Labelled photos from "processed2", an image-classification folder in StanvenNg/DSI15_CAPSTONE_PROJ. The possible labels are: industrial style, Scandinavian style.

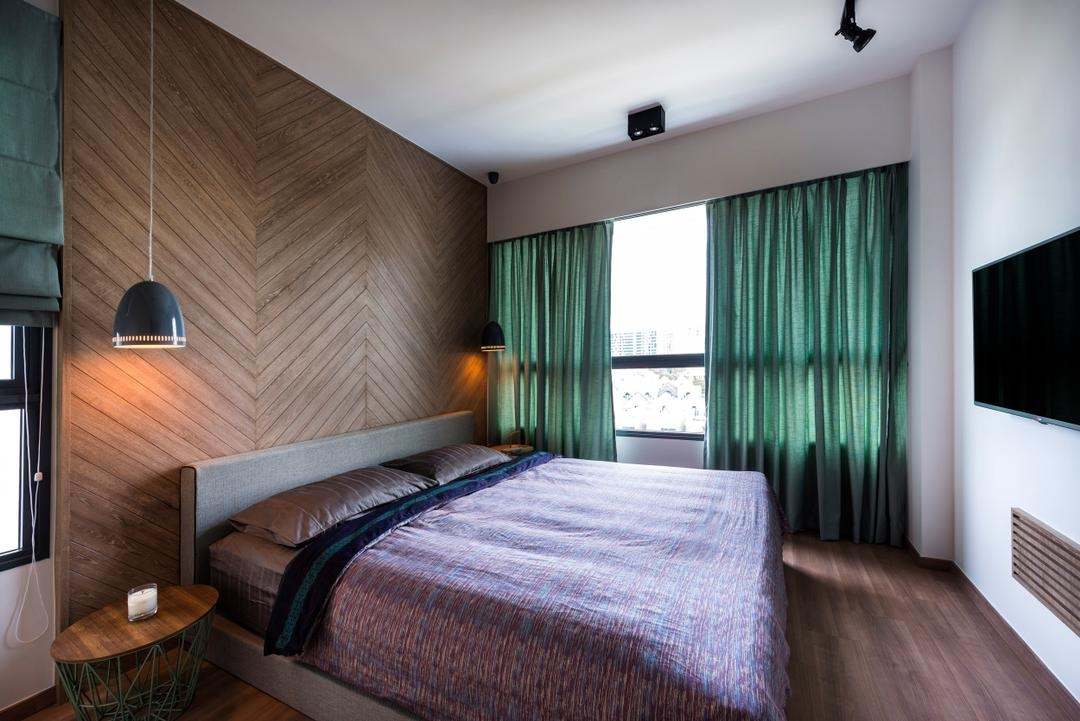
Label: industrial style

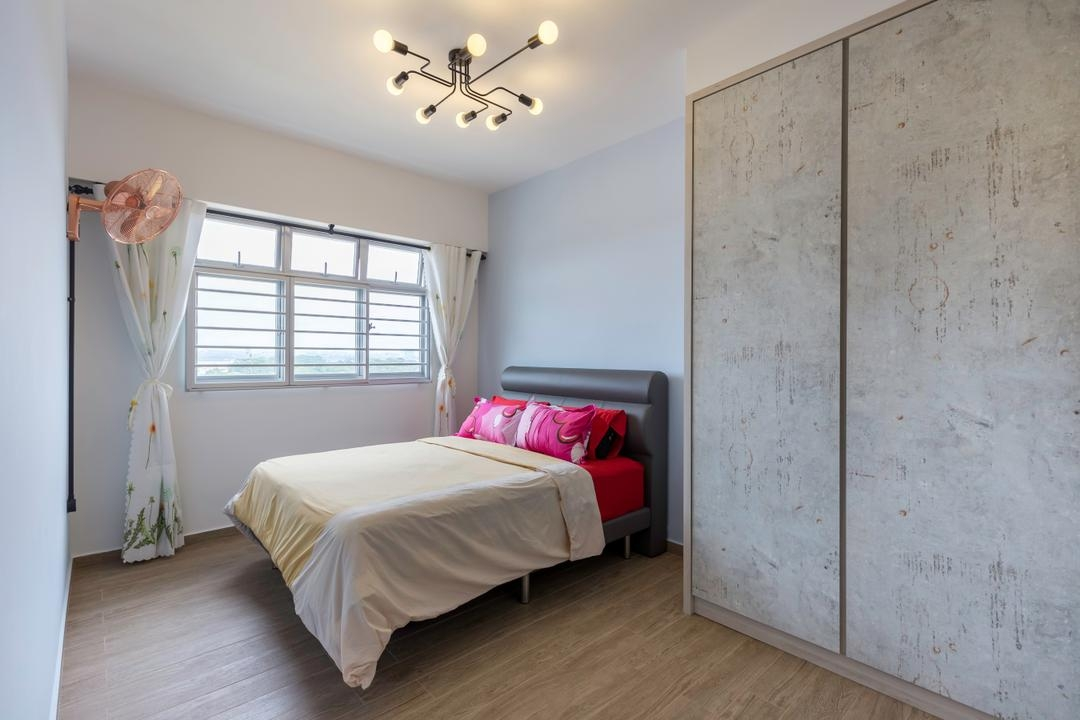
Label: industrial style

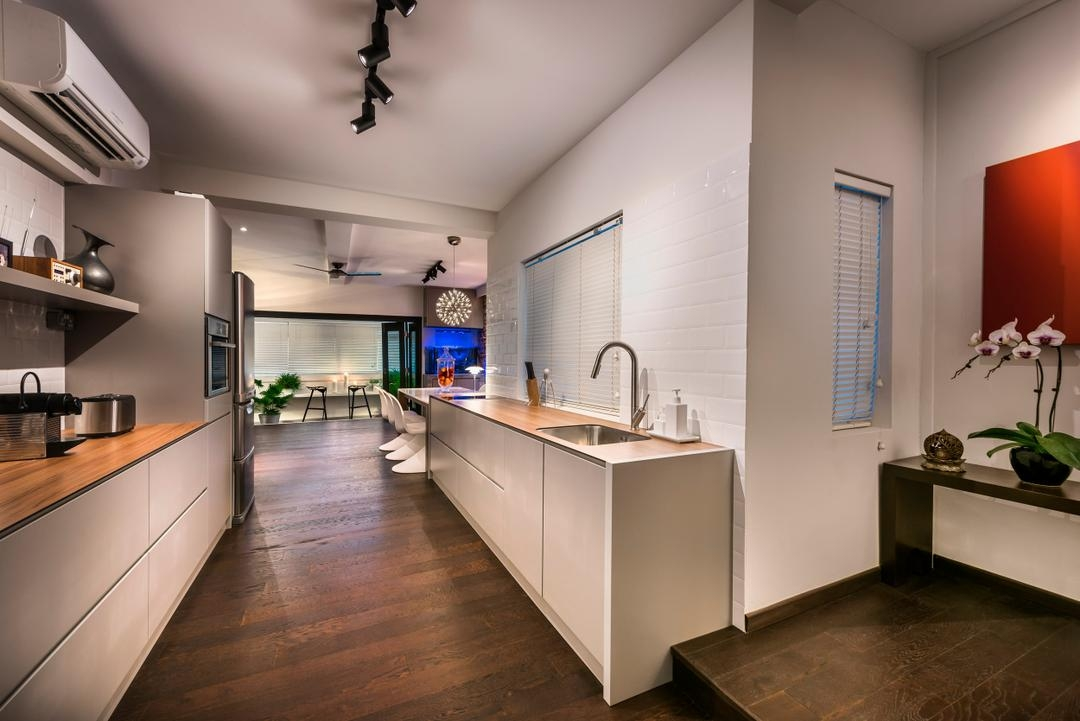
Label: industrial style

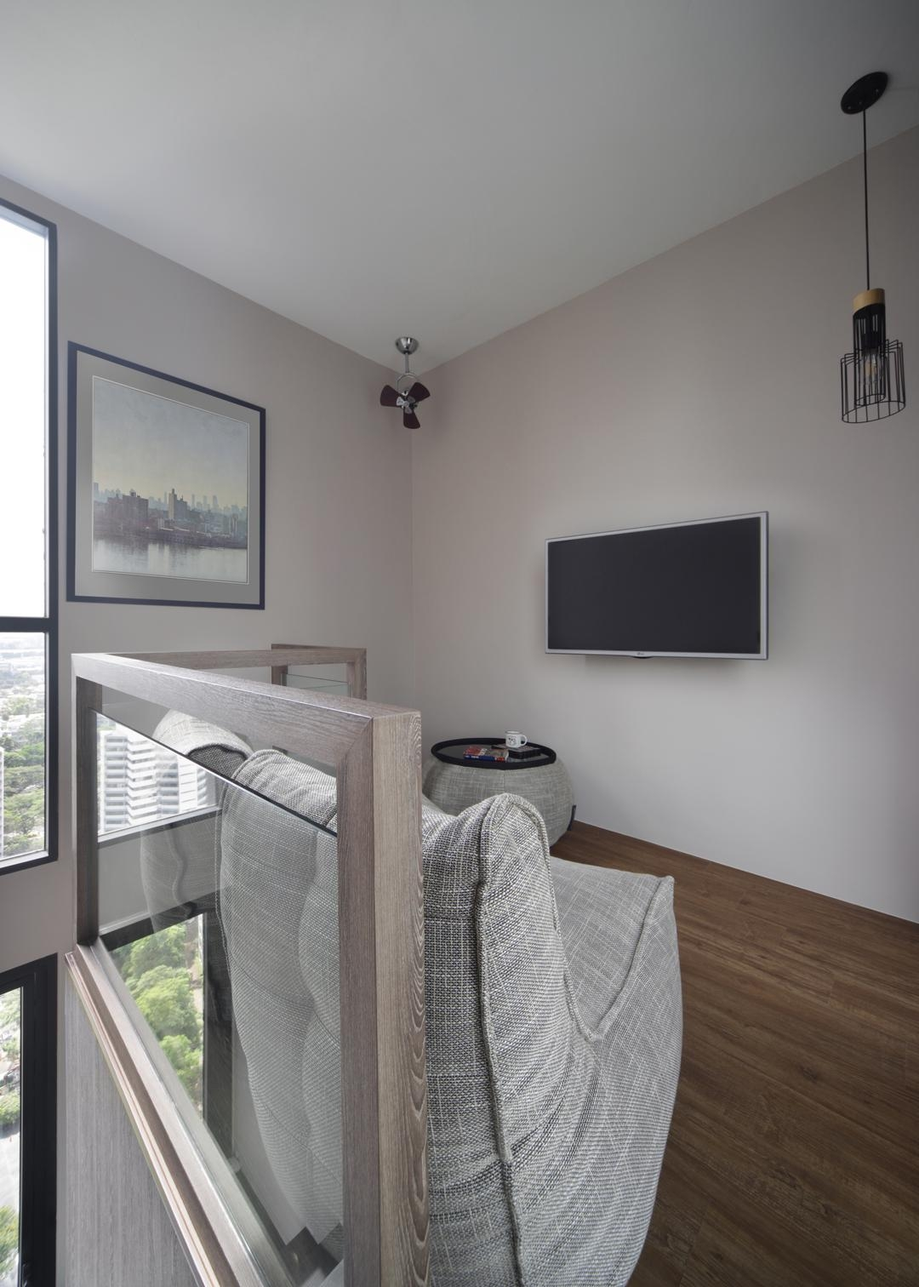
Label: Scandinavian style

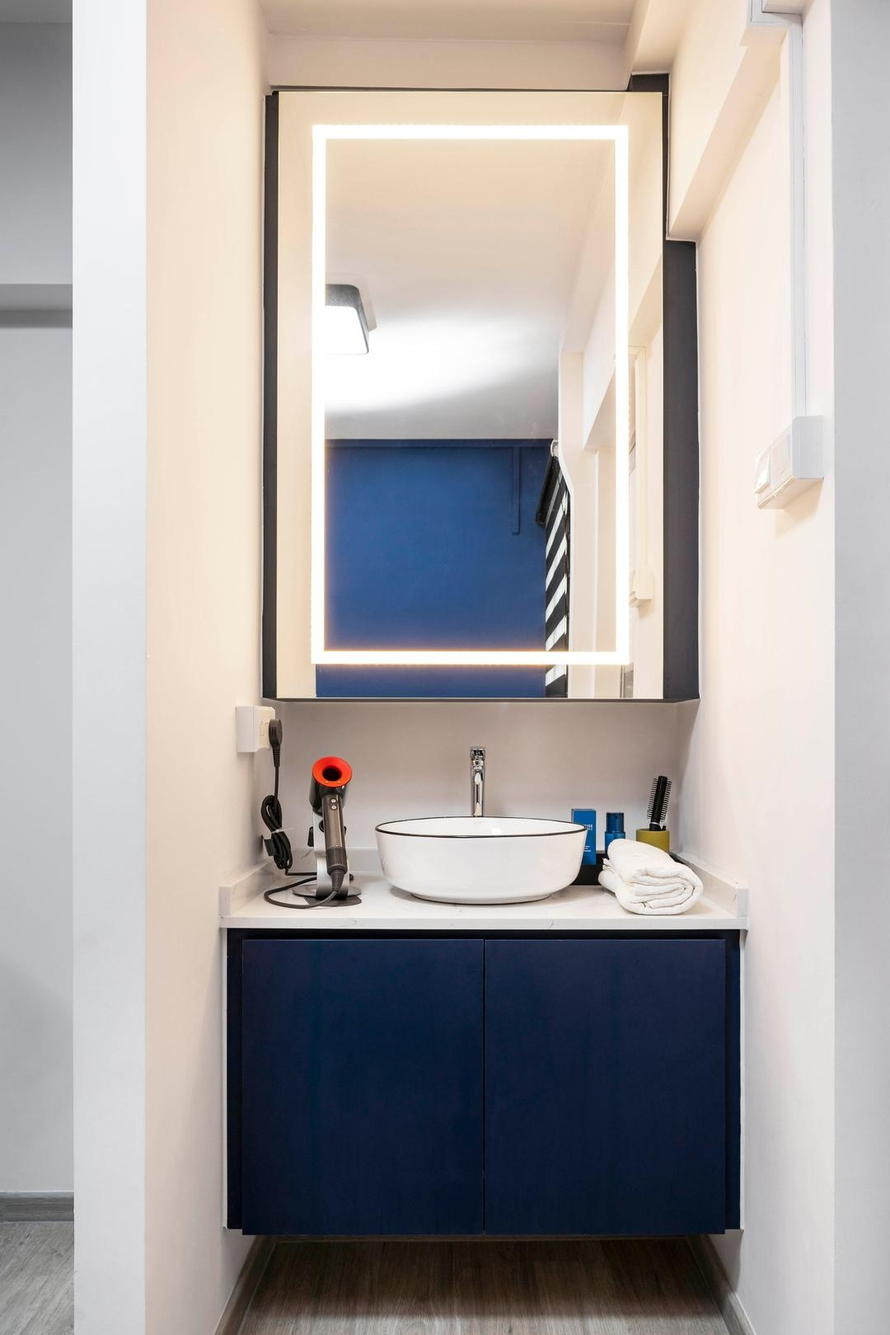
Label: Scandinavian style

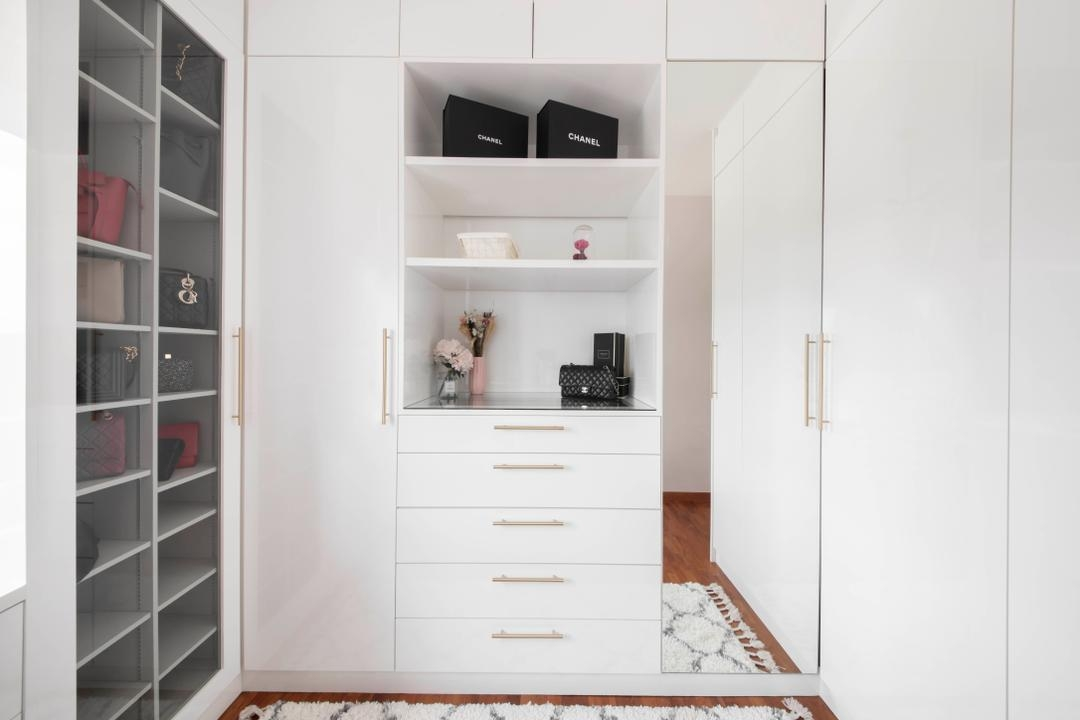
Label: Scandinavian style
